The GitHub repository Utkarsh-Pr/MedGuard contains a labelled image folder "processed" with 52 categories: Acemiz, Allegra, alprax 0 25, Amalong, Atarax, Becozinc, Bifilac, Canitiz, Cetzine, Ciplar 10, Cofsils, Cranmed, Cyclopam, D-Rise, D-Well, D3 More 2K, Dolo 650, Eldoper, Emeset, Etoshine 90, Etoshine MR, Folvite, Gelusil, Gestorab, glimi save M 0 5, Gluxit 10, M-Strong, Meftal 250 DT, melecobalamine, Menoease, Metronidazole, Montair, Muvera, Mysopas, Pacimol 650, Pan 20, Pan-D, Paracip 650, Redotil, Shelcal 500, Sibelium 10mg, Sompraz, Strepsils, Tayo 60K, Tendonease, Udapa-Trio, Unienzyme, Velgut, Vitamin E, Vomikind, Zincovit, Zofer. Examples follow, each with its label.

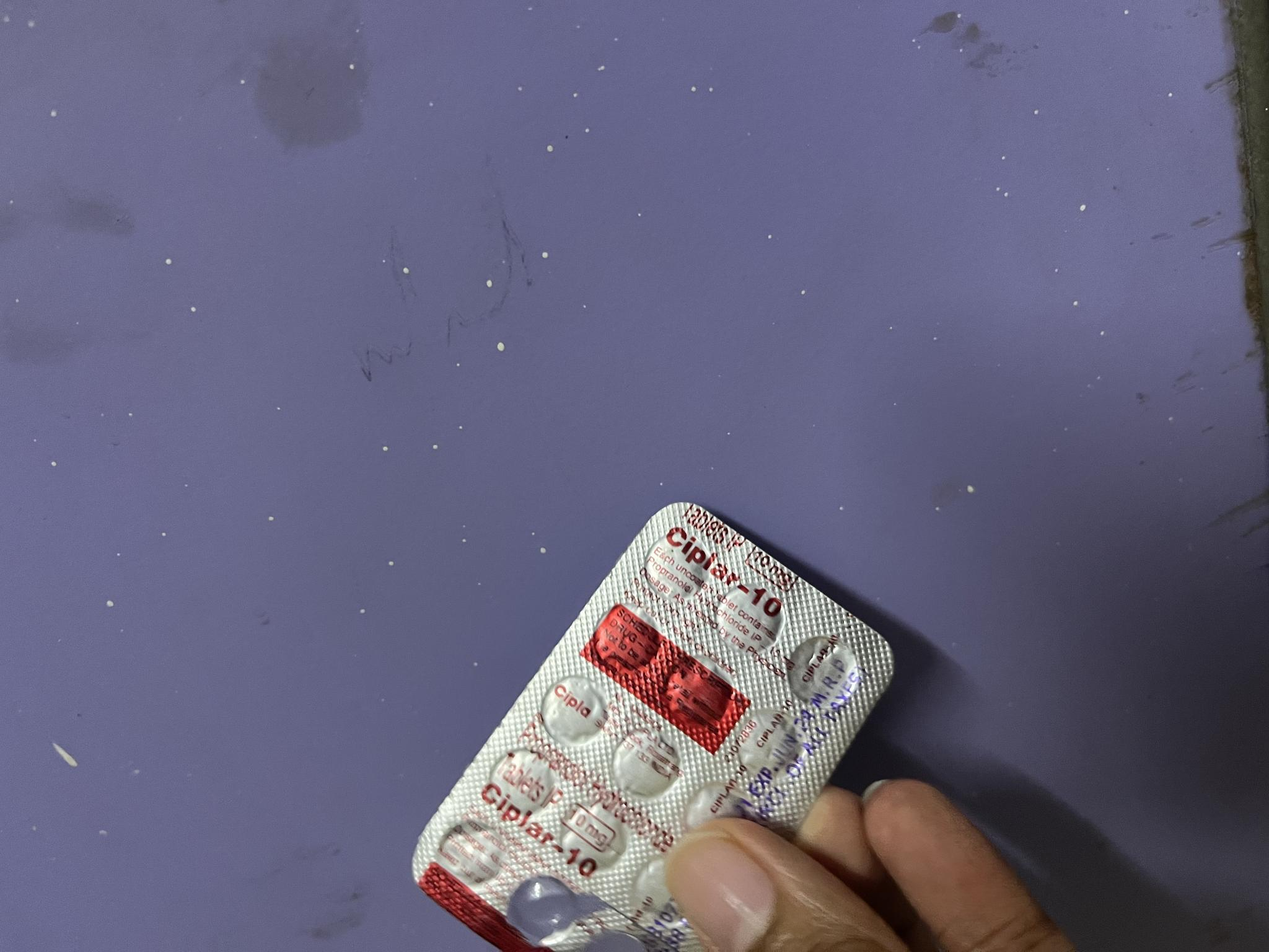
Label: Ciplar 10

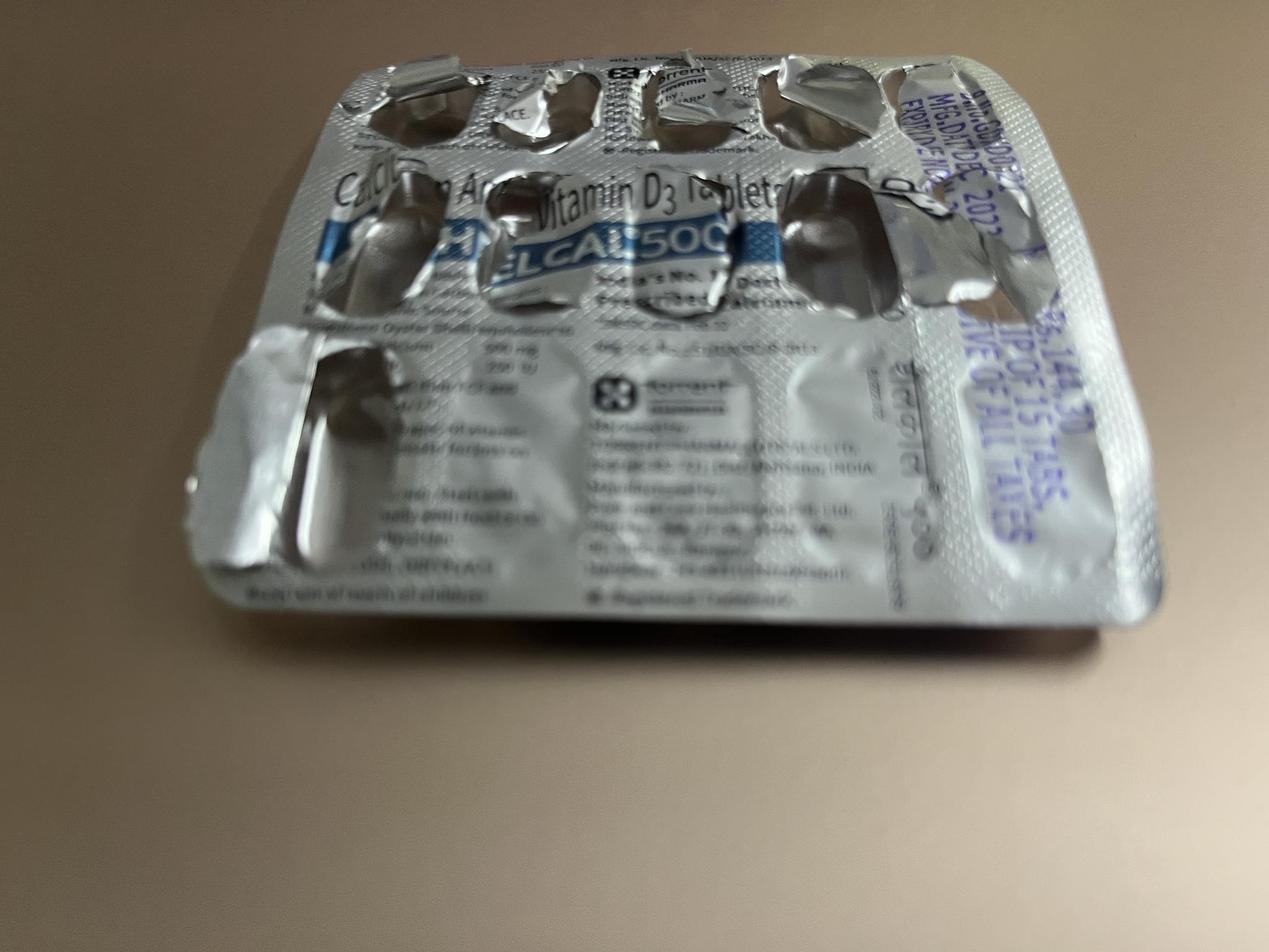
Label: Shelcal 500

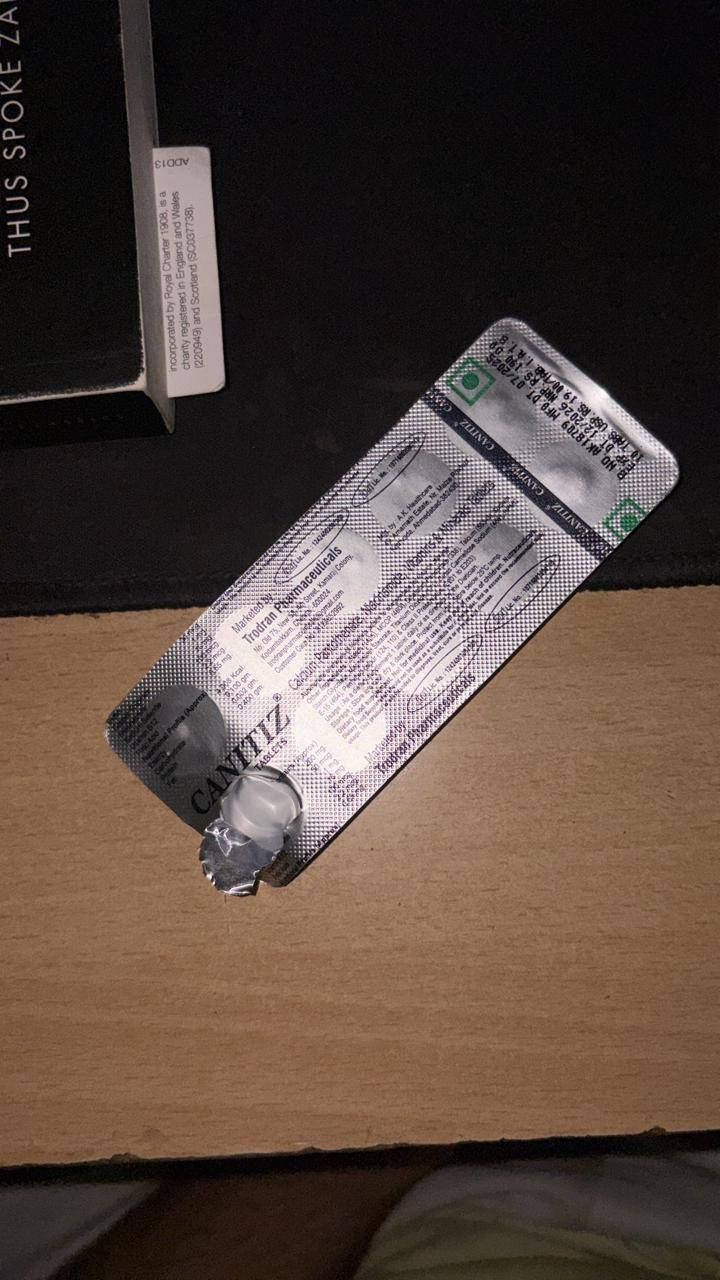
Label: Canitiz

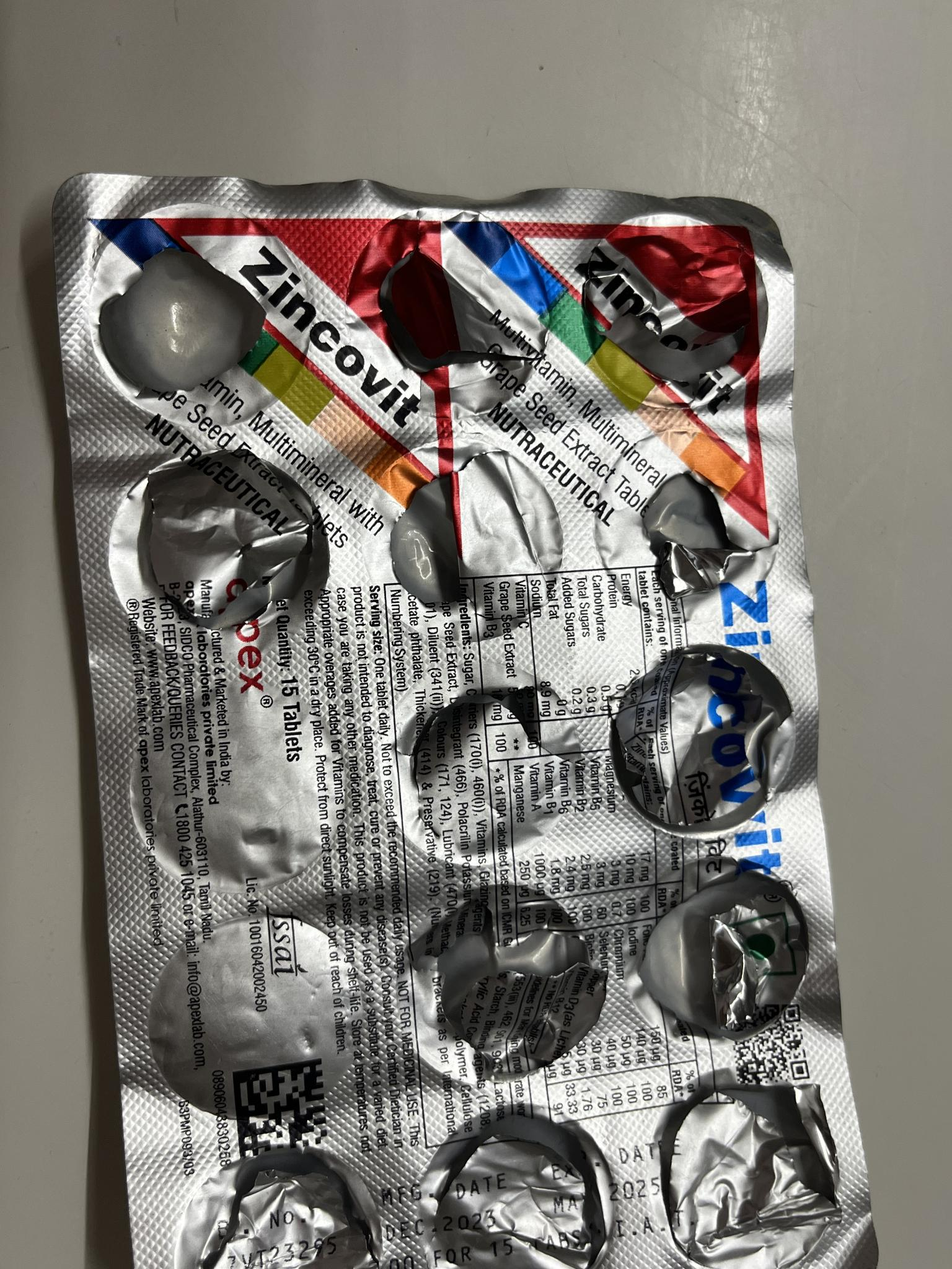
Label: Zincovit

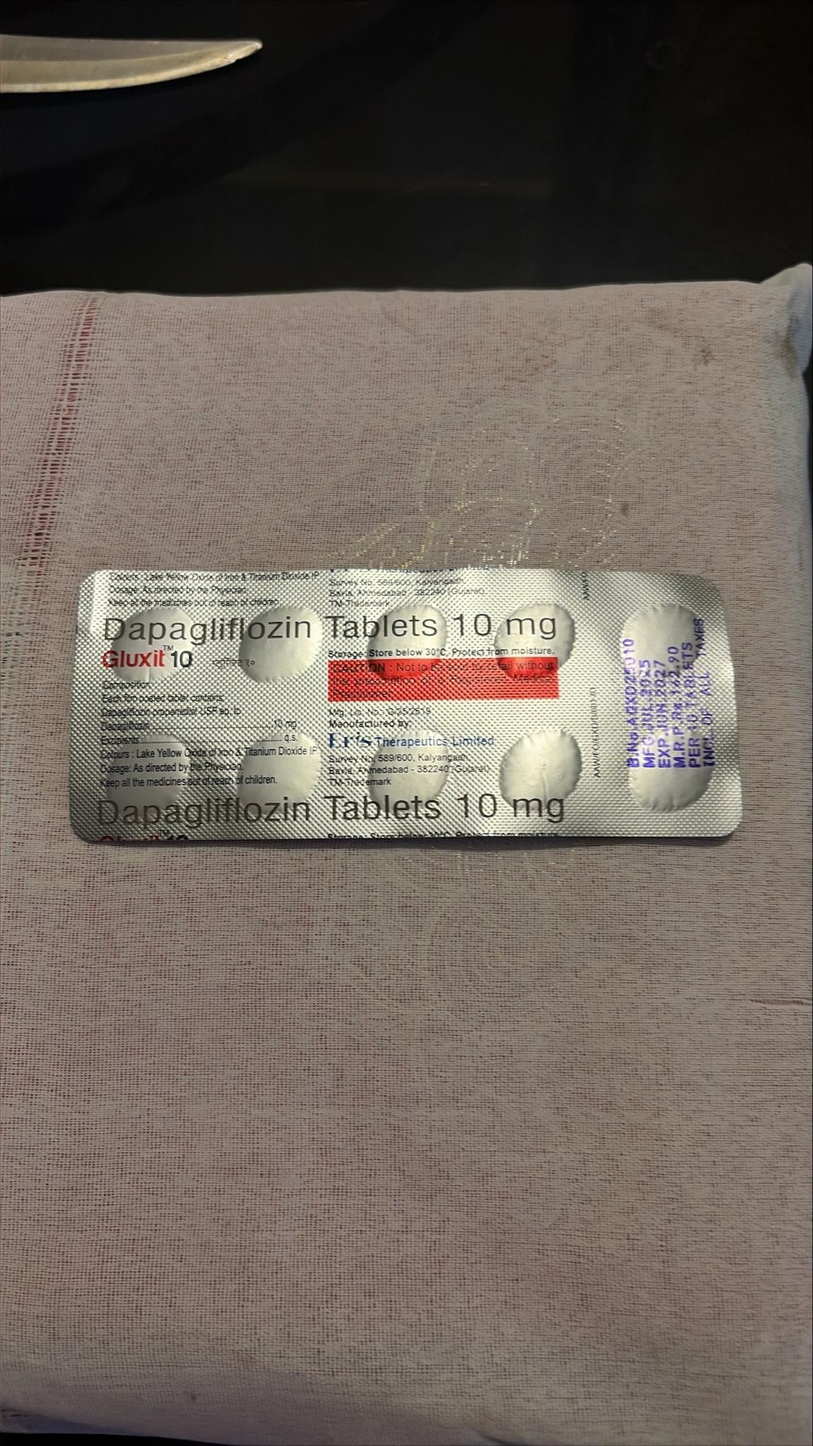
Label: Gluxit 10

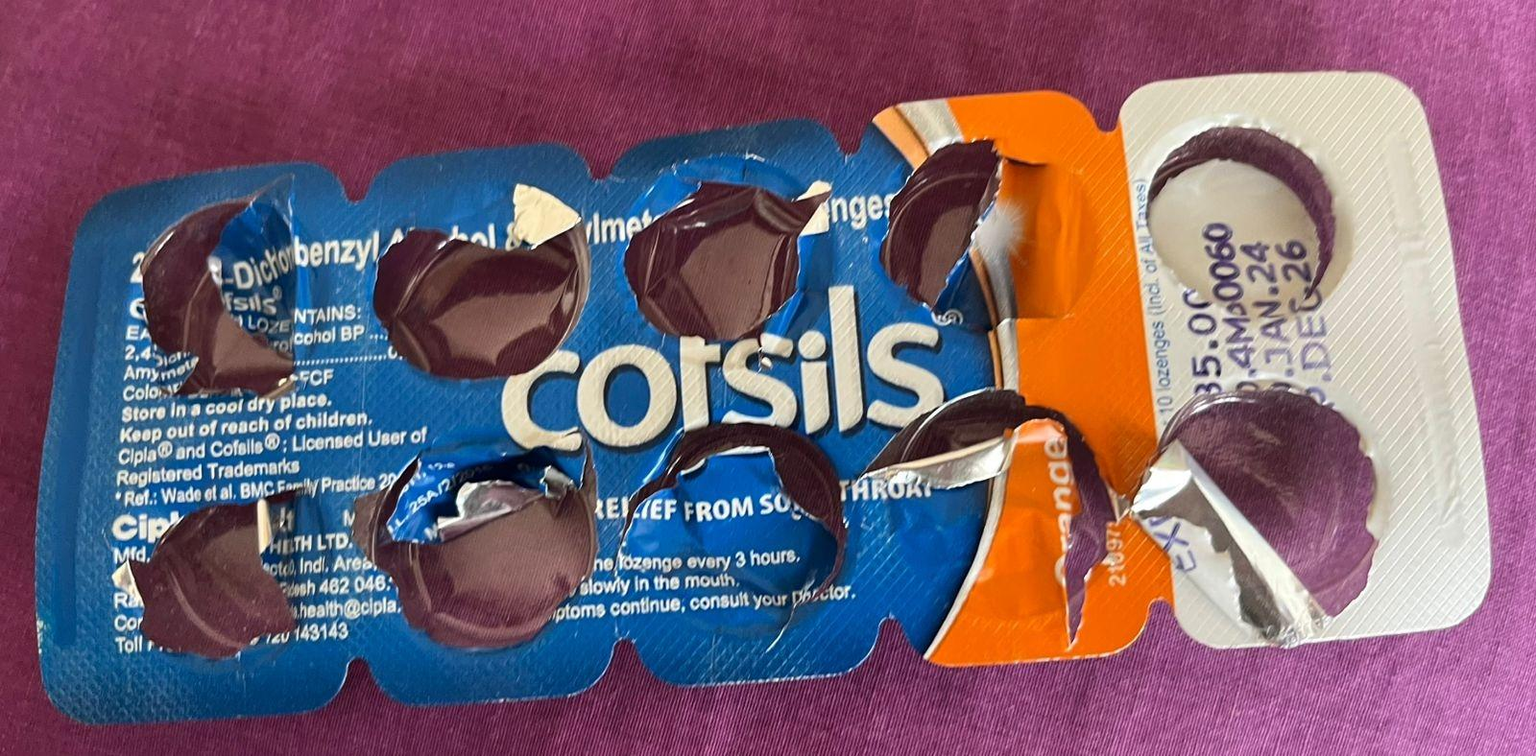
Label: Cofsils
